Dataset: new-dataset (GitHub, renyuan-fei/CV). Classes: paper, rock, scissors.

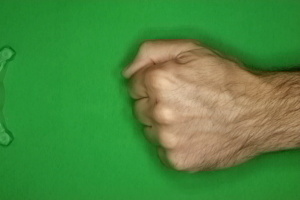
Label: rock

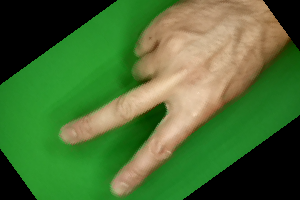
Label: scissors

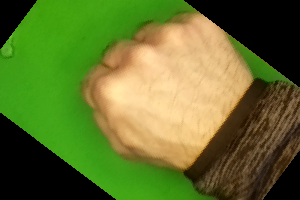
Label: rock

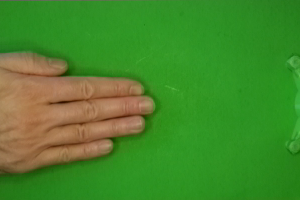
Label: paper

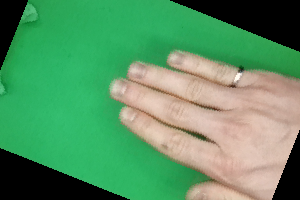
Label: paper

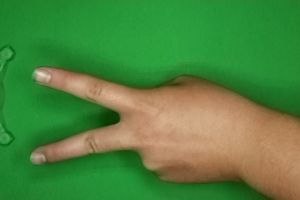
Label: scissors
